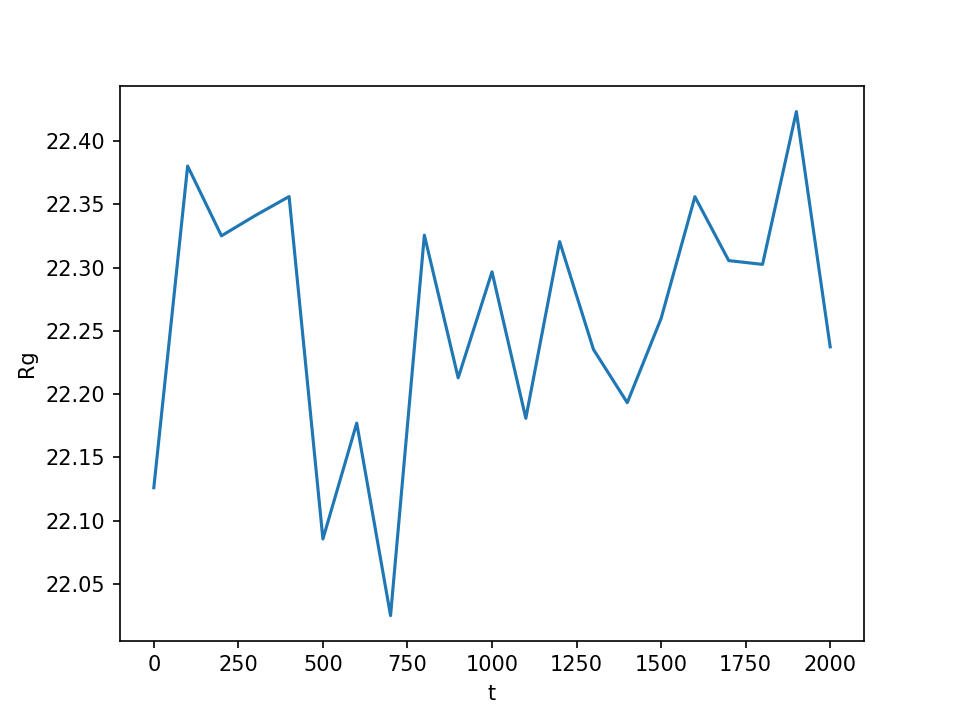

The data file committed next to this chart (first rows):
, t, Rg
0, 0.0, 22.13
1, 100.0, 22.38
2, 200.0, 22.33
3, 300.0, 22.34
4, 400.0, 22.36
5, 500.0, 22.09
6, 600.0, 22.18
7, 700.0, 22.03
8, 800.0, 22.33
9, 900.0, 22.21
10, 1000, 22.3
11, 1100, 22.18
12, 1200, 22.32
13, 1300, 22.24
14, 1400, 22.19
15, 1500, 22.26
16, 1600, 22.36
17, 1700, 22.31
18, 1800, 22.3
19, 1900, 22.42
20, 2000, 22.24
